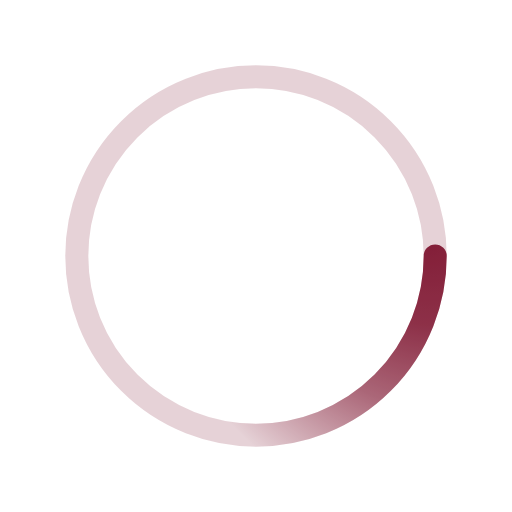
t = 0.00 s
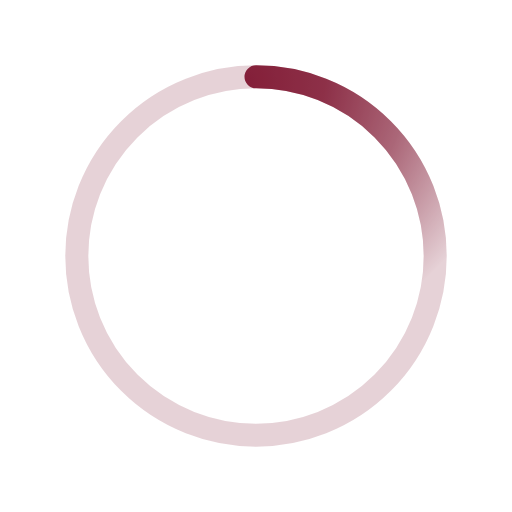
t = 0.50 s
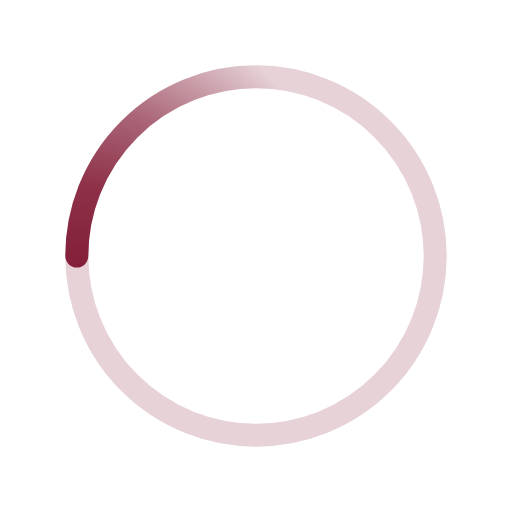
t = 1.00 s
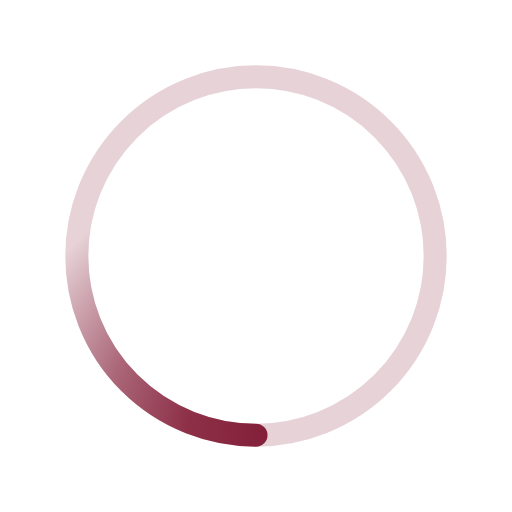
t = 1.50 s

The animated SVG that drew these frames (rendered in a browser with its animation timeline set to each time). Animation: 1 SMIL element (animateTransform=1); one cycle of 2.00 s, repeats indefinitely.

<svg xmlns="http://www.w3.org/2000/svg" viewBox="0 0 200 200"><radialGradient id="a9" cx=".66" fx=".66" cy=".3125" fy=".3125" gradientTransform="scale(1.5)"><stop offset="0" stop-color="#841F39"></stop><stop offset=".3" stop-color="#841F39" stop-opacity=".9"></stop><stop offset=".6" stop-color="#841F39" stop-opacity=".6"></stop><stop offset=".8" stop-color="#841F39" stop-opacity=".3"></stop><stop offset="1" stop-color="#841F39" stop-opacity="0"></stop></radialGradient><circle transform-origin="center" fill="none" stroke="url(#a9)" stroke-width="9" stroke-linecap="round" stroke-dasharray="200 1000" stroke-dashoffset="0" cx="100" cy="100" r="70"><animateTransform type="rotate" attributeName="transform" calcMode="spline" dur="2" values="360;0" keyTimes="0;1" keySplines="0 0 1 1" repeatCount="indefinite"></animateTransform></circle><circle transform-origin="center" fill="none" opacity=".2" stroke="#841F39" stroke-width="9" stroke-linecap="round" cx="100" cy="100" r="70"></circle></svg>